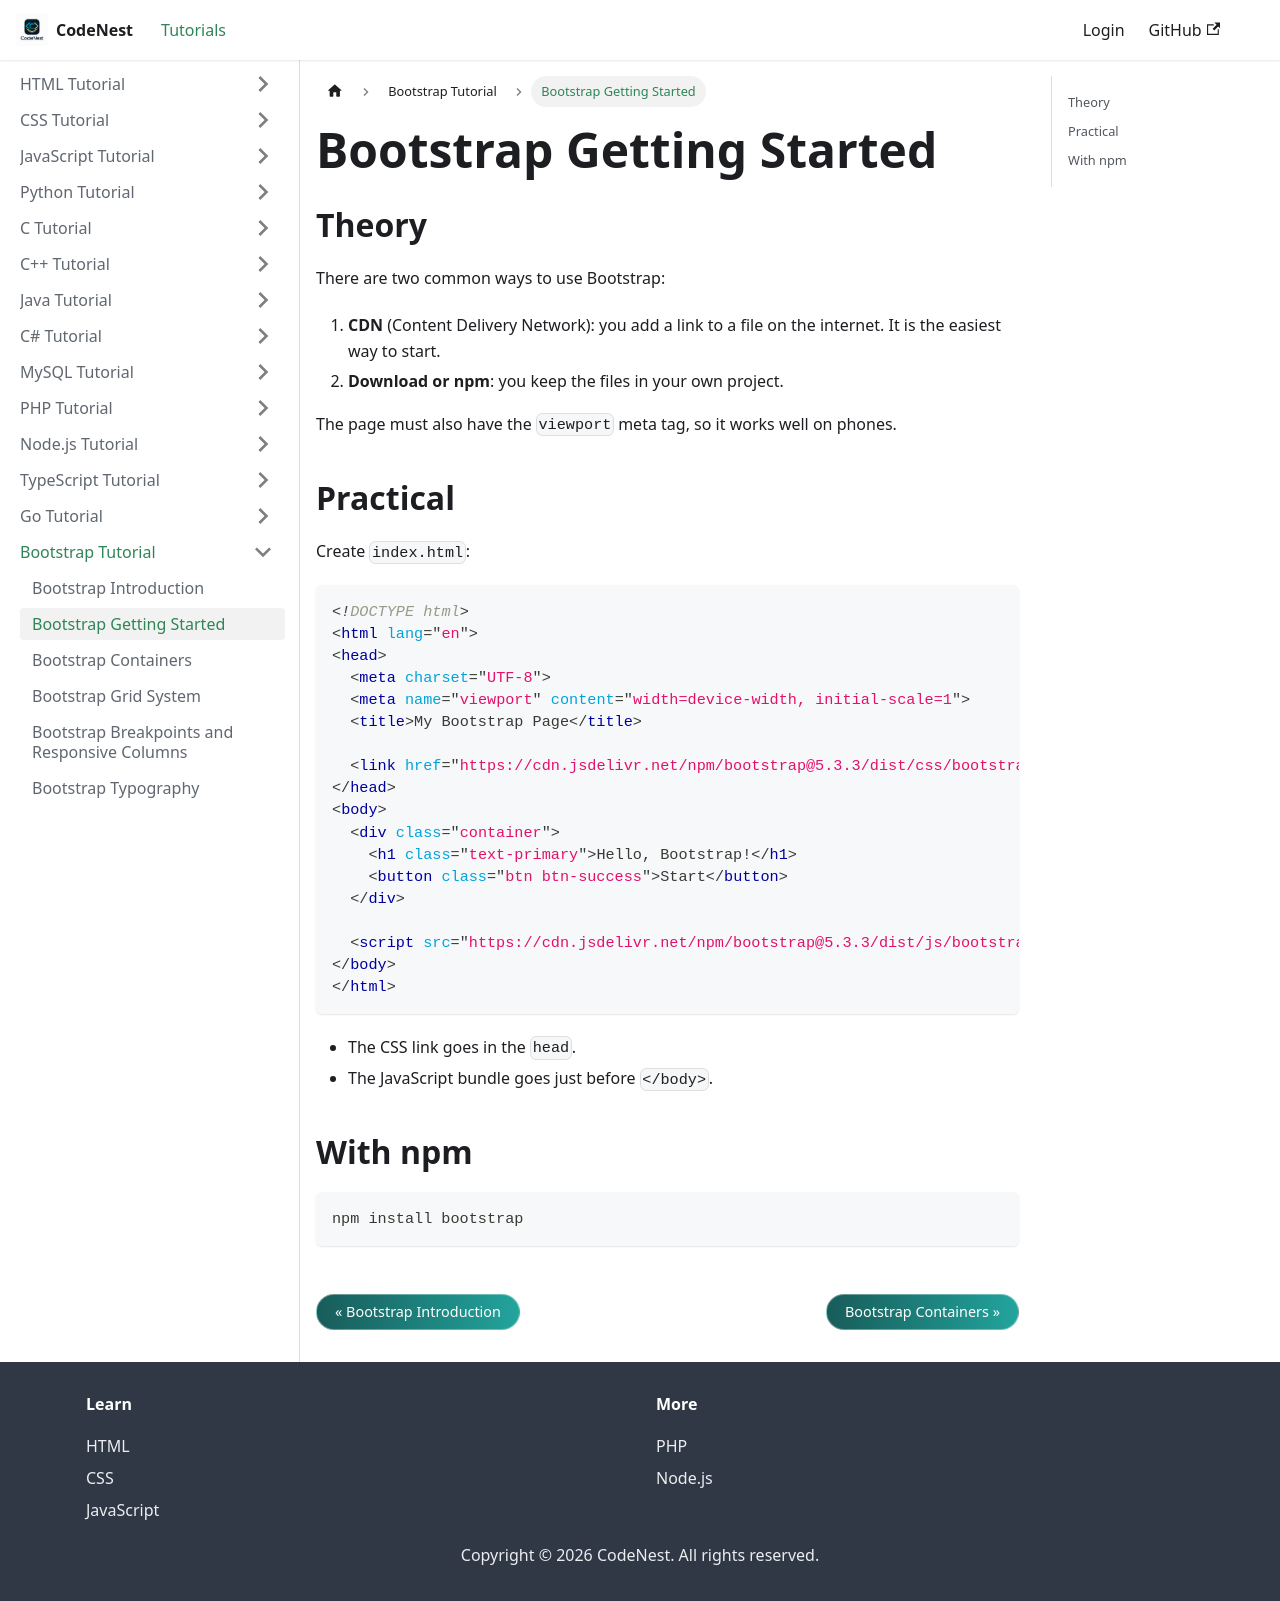

repository: adnankhan112/codenest · page: docs/bootstrap/get-started.html · generator: docusaurus

---
title: "Bootstrap Getting Started"
sidebar_position: 2
---

# Bootstrap Getting Started

## Theory

There are two common ways to use Bootstrap:

1. **CDN** (Content Delivery Network): you add a link to a file on the internet. It is the easiest way to start.
2. **Download or npm**: you keep the files in your own project.

The page must also have the `viewport` meta tag, so it works well on phones.

## Practical

Create `index.html`:

```html
<!DOCTYPE html>
<html lang="en">
<head>
  <meta charset="UTF-8">
  <meta name="viewport" content="width=device-width, initial-scale=1">
  <title>My Bootstrap Page</title>

  <link href="https://cdn.jsdelivr.net/npm/bootstrap@5.3.3/dist/css/bootstrap.min.css" rel="stylesheet">
</head>
<body>
  <div class="container">
    <h1 class="text-primary">Hello, Bootstrap!</h1>
    <button class="btn btn-success">Start</button>
  </div>

  <script src="https://cdn.jsdelivr.net/npm/bootstrap@5.3.3/dist/js/bootstrap.bundle.min.js"></script>
</body>
</html>
```

- The CSS link goes in the `head`.
- The JavaScript bundle goes just before `</body>`.

## With npm

```
npm install bootstrap
```
